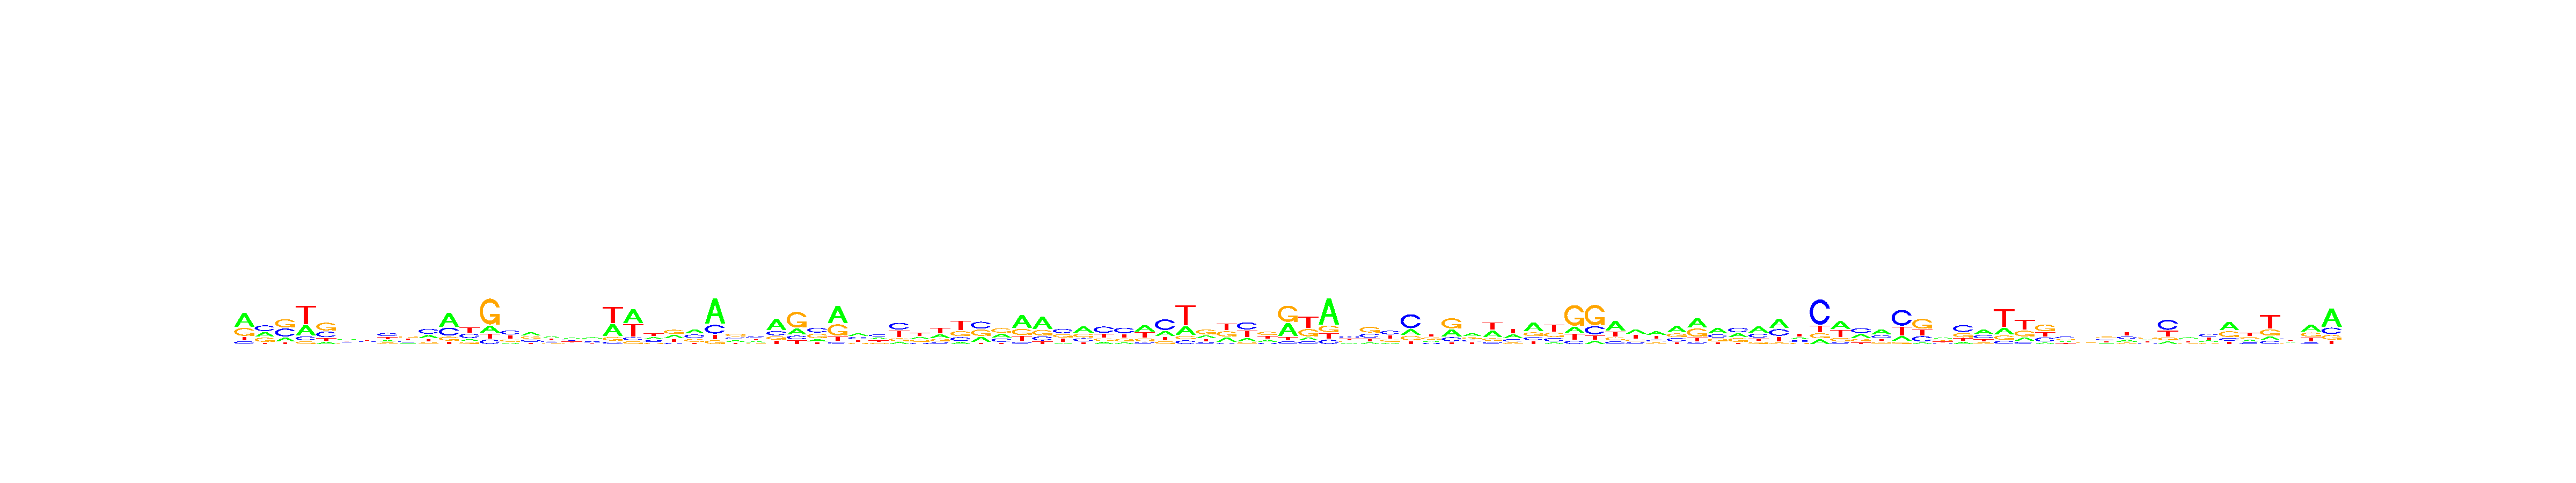

The table this chart was drawn from, first rows:
, V1, V2, V3, V4, V5, V6, V7, V8, V9, V10, V11, V12, V13, V14, V15, V16, V17, V18, V19, V20, V21, V22, V23
A, 0.4939, 0.2956, 0.1754, 0.2922, 0.1166, 0.3103, 0.2594, 0.1871, 0.1525, 0.2681, 0.4936, 0.1449, 0.1669, 0.1171, 0.3538, 0.3208, 0.2928, 0.3352, 0.3526, 0.4432, 0.2669, 0.2858, 0.3614
C, 0.09952, 0.3661, 0.3685, 0.11, 0.31, 0.2261, 0.262, 0.3961, 0.2451, 0.4114, 0.2846, 0.3239, 0.1013, 0.3655, 0.2404, 0.2632, 0.2785, 0.2178, 0.06829, 0.09169, 0.2154, 0.1092, 0.2961
G, 0.2889, 0.2615, 0.3834, 0.07493, 0.4285, 0.1991, 0.2154, 0.1797, 0.3129, 0.133, 0.1395, 0.1426, 0.6123, 0.2205, 0.283, 0.1505, 0.1633, 0.2655, 0.1076, 0.08773, 0.1469, 0.3724, 0.2405
T, 0.1177, 0.07676, 0.07268, 0.5229, 0.1449, 0.2645, 0.2631, 0.2371, 0.2895, 0.1875, 0.08233, 0.3886, 0.1195, 0.2969, 0.1227, 0.2655, 0.2654, 0.1815, 0.4715, 0.3773, 0.3708, 0.2326, 0.102
